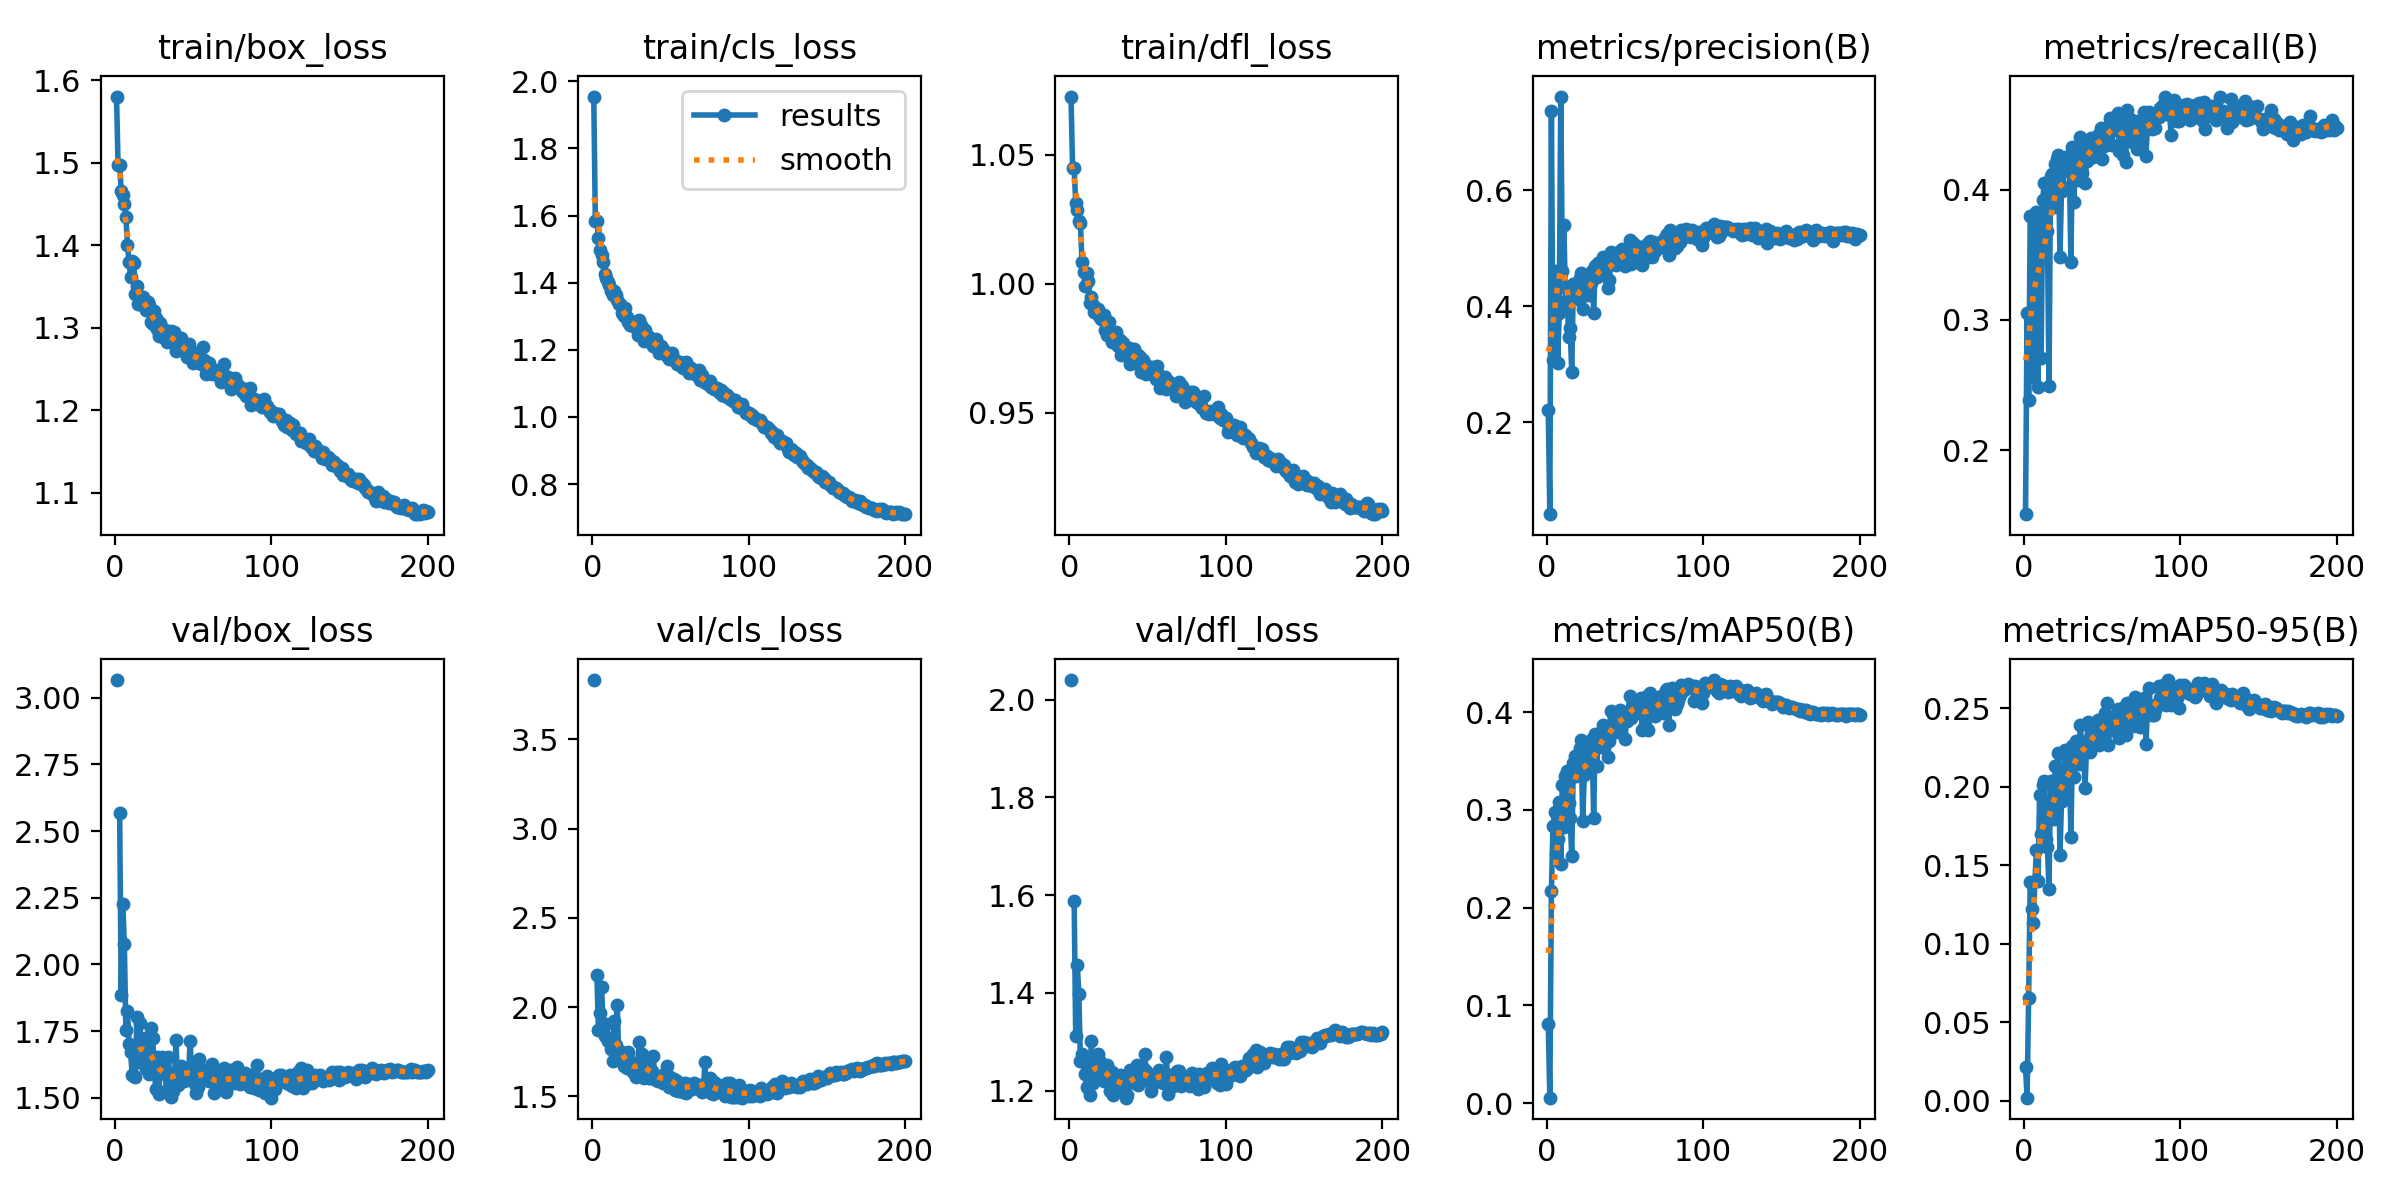

Source data for this figure (header and first rows):
epoch, time, train/box_loss, train/cls_loss, train/dfl_loss, metrics/precision(B), metrics/recall(B), metrics/mAP50(B), metrics/mAP50-95(B), val/box_loss, val/cls_loss, val/dfl_loss, lr/pg0, lr/pg1, lr/pg2
1, 84.88, 1.58, 1.955, 1.073, 0.2211, 0.1507, 0.08047, 0.02167, 3.066, 3.833, 2.04, 0.0005505, 0.0005505, 0.0005505
2, 153.7, 1.497, 1.584, 1.045, 0.04089, 0.3049, 0.00553, 0.00185, nan, nan, nan, 0.001106, 0.001106, 0.001106
3, 213.7, 1.497, 1.584, 1.045, 0.7375, 0.2381, 0.2166, 0.06566, 2.568, 2.18, 1.589, 0.001661, 0.001661, 0.001661
4, 275.7, 1.466, 1.533, 1.031, 0.3071, 0.3796, 0.2832, 0.1392, 1.884, 1.869, 1.312, 0.001666, 0.001666, 0.001666
5, 335.7, 1.461, 1.496, 1.029, 0.3816, 0.3794, 0.2976, 0.122, 2.228, 1.969, 1.457, 0.001665, 0.001665, 0.001665
6, 392.1, 1.45, 1.482, 1.024, 0.4606, 0.2557, 0.2558, 0.1132, 2.076, 2.114, 1.399, 0.001664, 0.001664, 0.001664
7, 448.9, 1.435, 1.463, 1.024, 0.3012, 0.3631, 0.27, 0.1401, 1.754, 1.899, 1.261, 0.001663, 0.001663, 0.001663
8, 506.3, 1.401, 1.425, 1.008, 0.388, 0.3828, 0.3085, 0.1596, 1.824, 1.838, 1.275, 0.001662, 0.001662, 0.001662
9, 562.5, 1.38, 1.415, 1.005, 0.7622, 0.2487, 0.2442, 0.1398, 1.704, 1.905, 1.258, 0.00166, 0.00166, 0.00166
10, 618.7, 1.361, 1.403, 0.9992, 0.4615, 0.3774, 0.326, 0.1948, 1.673, 1.808, 1.233, 0.001659, 0.001659, 0.001659
11, 674, 1.38, 1.392, 1.004, 0.54, 0.2709, 0.2822, 0.1699, 1.587, 1.829, 1.207, 0.001657, 0.001657, 0.001657
12, 727.4, 1.378, 1.374, 1.001, 0.4077, 0.3923, 0.3352, 0.2011, 1.584, 1.767, 1.205, 0.001655, 0.001655, 0.001655
13, 781.2, 1.341, 1.363, 0.9926, 0.4313, 0.4052, 0.3397, 0.2035, 1.577, 1.695, 1.19, 0.001652, 0.001652, 0.001652
14, 834.2, 1.351, 1.374, 0.9949, 0.3462, 0.3903, 0.3068, 0.1669, 1.803, 1.923, 1.301, 0.00165, 0.00165, 0.00165
15, 885.3, 1.328, 1.364, 0.9918, 0.3616, 0.3684, 0.2913, 0.1614, 1.633, 1.786, 1.216, 0.001647, 0.001647, 0.001647
16, 937, 1.329, 1.35, 0.9892, 0.2859, 0.2493, 0.253, 0.1348, 1.781, 2.013, 1.26, 0.001644, 0.001644, 0.001644
17, 988.8, 1.332, 1.338, 0.9902, 0.4383, 0.4106, 0.3476, 0.2037, 1.655, 1.717, 1.236, 0.001641, 0.001641, 0.001641
18, 1042, 1.337, 1.336, 0.9902, 0.4374, 0.4116, 0.355, 0.203, 1.689, 1.702, 1.275, 0.001638, 0.001638, 0.001638
19, 1097, 1.332, 1.31, 0.9876, 0.4133, 0.3863, 0.3344, 0.1795, 1.724, 1.747, 1.263, 0.001634, 0.001634, 0.001634
20, 1151, 1.321, 1.301, 0.9862, 0.4351, 0.4195, 0.3559, 0.2132, 1.608, 1.667, 1.232, 0.001631, 0.001631, 0.001631
21, 1205, 1.331, 1.324, 0.9871, 0.449, 0.4232, 0.3629, 0.2041, 1.687, 1.707, 1.246, 0.001627, 0.001627, 0.001627
22, 1258, 1.328, 1.298, 0.9878, 0.4574, 0.4264, 0.3711, 0.2215, 1.591, 1.658, 1.22, 0.001623, 0.001623, 0.001623
23, 1312, 1.307, 1.283, 0.9819, 0.3947, 0.3484, 0.2883, 0.1564, 1.761, 1.747, 1.249, 0.001618, 0.001618, 0.001618
24, 1366, 1.304, 1.273, 0.9801, 0.4235, 0.399, 0.3355, 0.1907, 1.726, 1.7, 1.253, 0.001614, 0.001614, 0.001614
25, 1419, 1.32, 1.281, 0.9851, 0.419, 0.402, 0.3421, 0.1963, 1.634, 1.654, 1.236, 0.001609, 0.001609, 0.001609
26, 1473, 1.311, 1.272, 0.9818, 0.4464, 0.4247, 0.3636, 0.2233, 1.534, 1.638, 1.199, 0.001604, 0.001604, 0.001604
27, 1527, 1.298, 1.283, 0.9776, 0.4199, 0.4147, 0.3513, 0.2026, 1.654, 1.643, 1.238, 0.001599, 0.001599, 0.001599
28, 1580, 1.29, 1.277, 0.979, 0.4398, 0.4211, 0.3617, 0.2224, 1.515, 1.608, 1.191, 0.001594, 0.001594, 0.001594
29, 1634, 1.305, 1.245, 0.9788, 0.4616, 0.4211, 0.3725, 0.2196, 1.631, 1.617, 1.225, 0.001588, 0.001588, 0.001588
30, 1687, 1.3, 1.29, 0.9811, 0.3886, 0.3442, 0.2917, 0.168, 1.654, 1.804, 1.226, 0.001583, 0.001583, 0.001583
31, 1739, 1.288, 1.275, 0.9761, 0.4697, 0.4325, 0.3782, 0.2263, 1.596, 1.676, 1.229, 0.001577, 0.001577, 0.001577
32, 1791, 1.298, 1.264, 0.978, 0.4501, 0.3903, 0.3447, 0.2061, 1.589, 1.738, 1.231, 0.001571, 0.001571, 0.001571
33, 1843, 1.283, 1.228, 0.9723, 0.4738, 0.4288, 0.3763, 0.2292, 1.529, 1.6, 1.201, 0.001565, 0.001565, 0.001565
34, 1896, 1.294, 1.258, 0.9772, 0.4747, 0.4252, 0.377, 0.2181, 1.653, 1.689, 1.223, 0.001559, 0.001559, 0.001559
35, 1946, 1.287, 1.242, 0.9755, 0.4618, 0.4075, 0.3646, 0.2148, 1.592, 1.662, 1.207, 0.001552, 0.001552, 0.001552
36, 1998, 1.296, 1.239, 0.9756, 0.4855, 0.4405, 0.3873, 0.2396, 1.505, 1.601, 1.185, 0.001545, 0.001545, 0.001545
37, 2054, 1.283, 1.223, 0.972, 0.4574, 0.4126, 0.3699, 0.2243, 1.527, 1.601, 1.191, 0.001539, 0.001539, 0.001539
38, 2107, 1.295, 1.22, 0.9753, 0.4661, 0.4328, 0.3774, 0.2288, 1.563, 1.639, 1.236, 0.001532, 0.001532, 0.001532
39, 2160, 1.272, 1.212, 0.969, 0.4323, 0.4053, 0.3538, 0.199, 1.717, 1.727, 1.242, 0.001524, 0.001524, 0.001524
40, 2216, 1.278, 1.225, 0.9716, 0.4454, 0.4221, 0.3708, 0.2252, 1.547, 1.601, 1.218, 0.001517, 0.001517, 0.001517
41, 2274, 1.282, 1.232, 0.9747, 0.4935, 0.4345, 0.401, 0.2411, 1.569, 1.592, 1.221, 0.001509, 0.001509, 0.001509
42, 2335, 1.288, 1.213, 0.9719, 0.4892, 0.4248, 0.3827, 0.2222, 1.621, 1.583, 1.216, 0.001502, 0.001502, 0.001502
43, 2394, 1.274, 1.191, 0.9694, 0.4725, 0.4394, 0.3939, 0.2329, 1.615, 1.594, 1.251, 0.001494, 0.001494, 0.001494
44, 2454, 1.274, 1.21, 0.9724, 0.4714, 0.4252, 0.3794, 0.2296, 1.562, 1.606, 1.212, 0.001486, 0.001486, 0.001486
45, 2514, 1.277, 1.202, 0.9715, 0.4764, 0.4389, 0.3907, 0.2358, 1.568, 1.576, 1.218, 0.001478, 0.001478, 0.001478
46, 2573, 1.264, 1.197, 0.9659, 0.4789, 0.4307, 0.3826, 0.2307, 1.57, 1.625, 1.224, 0.001469, 0.001469, 0.001469
47, 2628, 1.28, 1.192, 0.9703, 0.4949, 0.4423, 0.4019, 0.2427, 1.574, 1.576, 1.246, 0.001461, 0.001461, 0.001461
48, 2686, 1.266, 1.181, 0.9689, 0.4989, 0.4381, 0.3984, 0.2266, 1.713, 1.668, 1.275, 0.001452, 0.001452, 0.001452
49, 2743, 1.263, 1.171, 0.9649, 0.4832, 0.447, 0.3991, 0.2354, 1.604, 1.549, 1.239, 0.001443, 0.001443, 0.001443
50, 2800, 1.257, 1.184, 0.9654, 0.47, 0.4233, 0.3729, 0.2285, 1.577, 1.61, 1.224, 0.001434, 0.001434, 0.001434
51, 2856, 1.269, 1.191, 0.9665, 0.4864, 0.4333, 0.3911, 0.2425, 1.554, 1.59, 1.219, 0.001425, 0.001425, 0.001425
52, 2914, 1.262, 1.171, 0.966, 0.4882, 0.4383, 0.3998, 0.247, 1.517, 1.595, 1.199, 0.001416, 0.001416, 0.001416
53, 2972, 1.268, 1.171, 0.9679, 0.5145, 0.4482, 0.4163, 0.2536, 1.541, 1.533, 1.211, 0.001407, 0.001407, 0.001407
54, 3028, 1.262, 1.159, 0.9653, 0.4724, 0.4409, 0.3942, 0.2263, 1.646, 1.584, 1.223, 0.001397, 0.001397, 0.001397
55, 3084, 1.256, 1.163, 0.9632, 0.5087, 0.455, 0.4065, 0.2414, 1.6, 1.531, 1.226, 0.001388, 0.001388, 0.001388
56, 3141, 1.276, 1.163, 0.968, 0.5045, 0.4344, 0.3985, 0.2364, 1.599, 1.556, 1.226, 0.001378, 0.001378, 0.001378
57, 3198, 1.261, 1.152, 0.9647, 0.4922, 0.4534, 0.4097, 0.2423, 1.603, 1.548, 1.241, 0.001368, 0.001368, 0.001368
58, 3254, 1.244, 1.146, 0.9595, 0.5047, 0.4556, 0.4116, 0.2436, 1.595, 1.526, 1.232, 0.001358, 0.001358, 0.001358
59, 3311, 1.247, 1.155, 0.9627, 0.4909, 0.4456, 0.4061, 0.2434, 1.574, 1.576, 1.235, 0.001348, 0.001348, 0.001348
60, 3368, 1.257, 1.165, 0.9635, 0.4962, 0.4592, 0.4149, 0.2496, 1.563, 1.519, 1.215, 0.001337, 0.001337, 0.001337
... 140 more rows
